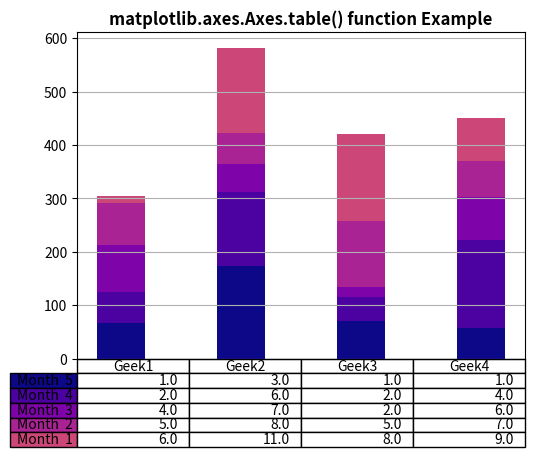

The matplotlib source for this figure:
# Implementation of matplotlib function
import numpy as np
import matplotlib.pyplot as plt

data = [[66, 174, 71, 58],
        [58, 139, 45, 164],
        [89, 52, 18, 81],
        [78, 58, 123, 68],
        [13, 159, 164, 80]]

val1 = ('Geek1', 'Geek2', 'Geek3', 'Geek4')
val2 = ['Month % d' % x for x in (5, 4, 3, 2, 1)]
val3 = np.arange(0, 2500, 500)
val4 = 1000
val5 = plt.cm.plasma(np.linspace(0, 0.5, len(val2)))
val6 = len(data)
val7 = np.arange(len(val1)) + 0.3
val8 = 0.4
val9 = np.zeros(len(val1))

lista = []

fig, ax = plt.subplots()

for row in range(val6):
    ax.bar(val7, data[row], val8, bottom=val9,
           color=val5[row])
    val9 = val9 + data[row]

    lista.append([(x // 50) for x in val9])

the_table = ax.table(cellText=lista,
                     rowLabels=val2,
                     rowColours=val5,
                     colLabels=val1,
                     loc='bottom')

plt.subplots_adjust(left=0.2, bottom=0.2)

ax.set_xticks([])

ax.set_title('matplotlib.axes.Axes.table() function Example',
             fontweight="bold")

plt.grid()
plt.show()
